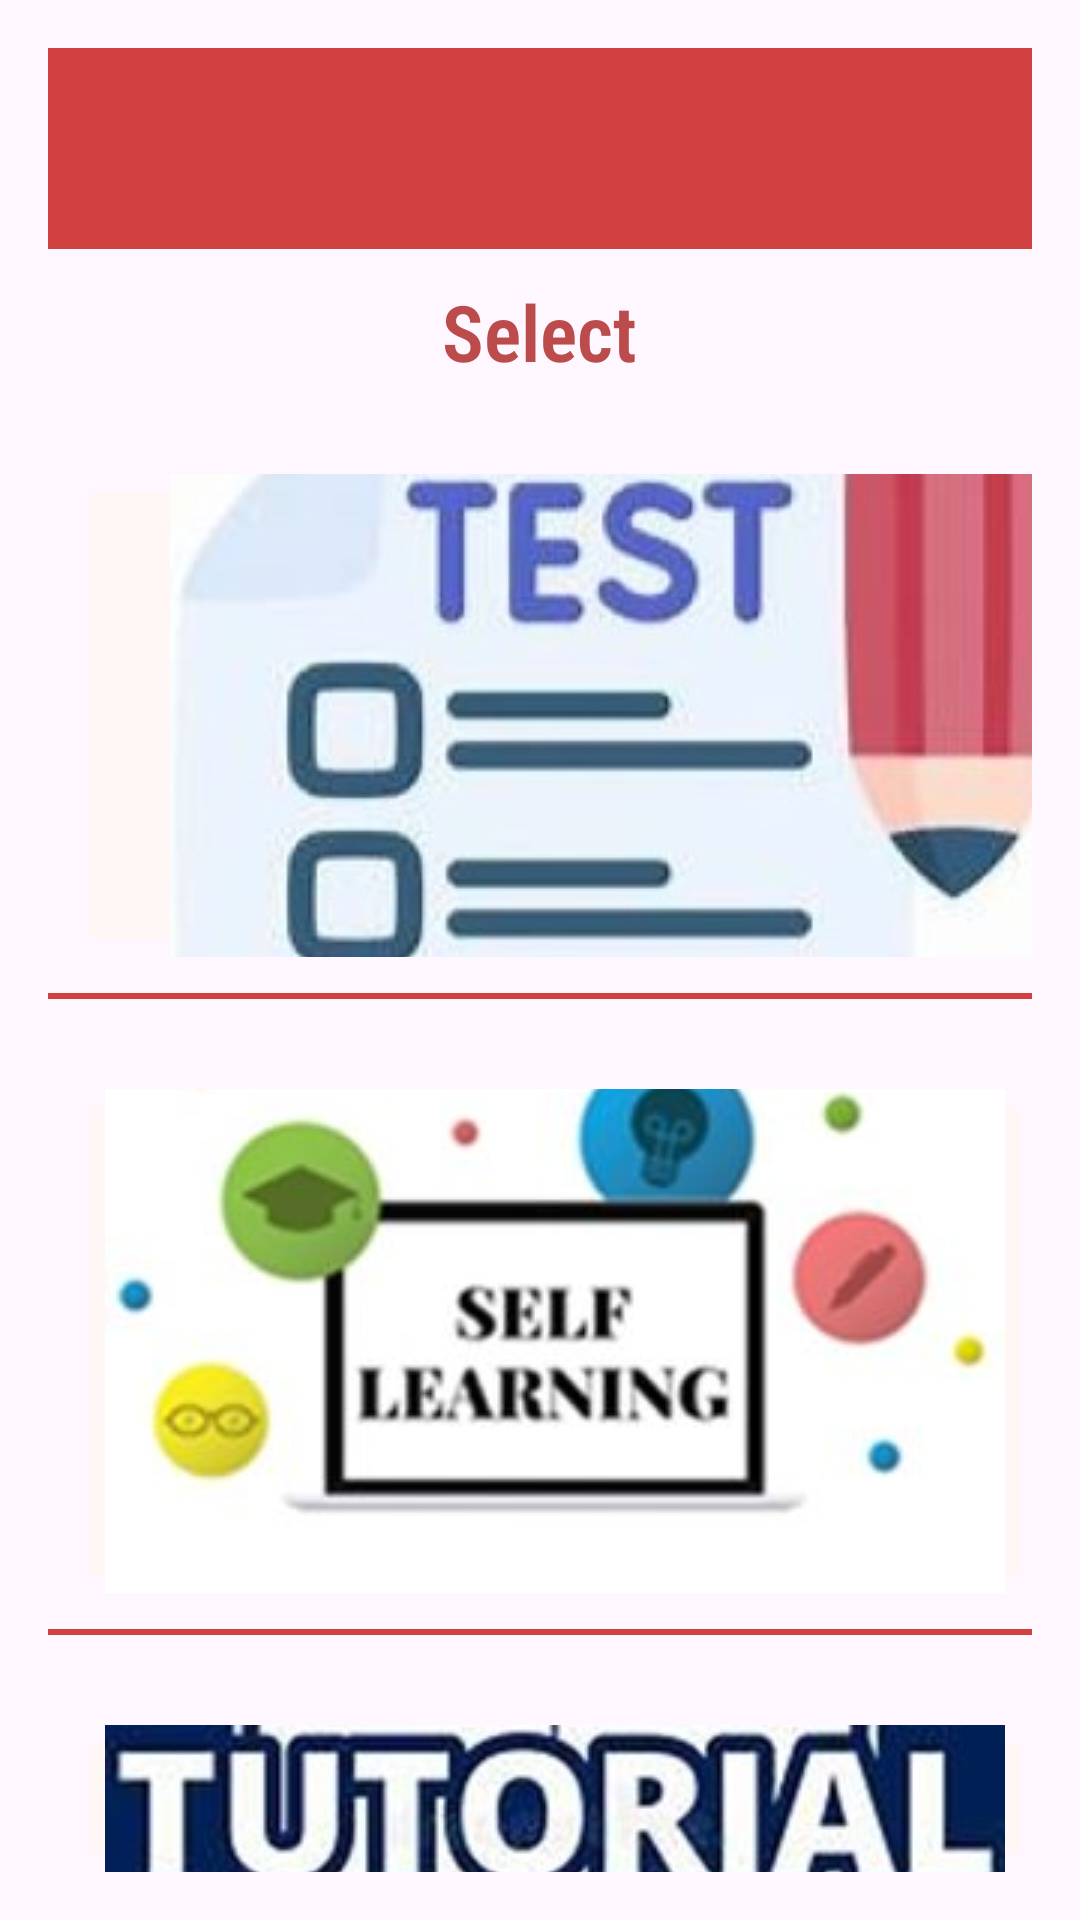

The Android layout XML behind this screen, and the referenced resources:
<!-- AndroidManifest.xml: application theme Theme.ITBS2 -->
<!-- res/layout/activity_goto_web.xml -->
<?xml version="1.0" encoding="utf-8"?>
<androidx.drawerlayout.widget.DrawerLayout
    xmlns:android="http://schemas.android.com/apk/res/android"
    xmlns:tools="http://schemas.android.com/tools"
    xmlns:app="http://schemas.android.com/apk/res-auto"
    android:id="@+id/drawerLayout"
    android:layout_width="match_parent"
    android:layout_height="match_parent"
    tools:context=".gotoWeb">

    
    <LinearLayout
        android:layout_width="match_parent"
        android:layout_height="match_parent"
        android:orientation="vertical"
        android:padding="16dp">

        
        <include
            layout="@layout/toolbar"/>

        
        <TextView
            android:layout_width="wrap_content"
            android:layout_height="wrap_content"
            android:text="Select"
            android:layout_gravity="center"
            android:layout_marginTop="10dp"
            android:textSize="26sp"
            android:textColor="#BC4C4C"
            android:textStyle="bold"
            android:fontFamily="sans-serif-condensed-light"/>

        
        <LinearLayout
            android:layout_width="match_parent"
            android:layout_height="wrap_content"
            android:orientation="vertical"
            android:layout_marginTop="30dp">

            

            
            <ImageButton
                android:id="@+id/attempttest"
                android:layout_width="361dp"
                android:layout_height="161dp"
                android:layout_marginStart="10dp"
                android:backgroundTint="#FFF6F6"
                android:contentDescription="ICT"
                android:src="@drawable/attempttest" />

            <View
                android:layout_width="match_parent"
                android:layout_height="2dp"
                android:layout_marginTop="12dp"
                android:background="@color/my_primary"/>

            

            
            <ImageButton
                android:id="@+id/selfLearning"
                android:layout_width="wrap_content"
                android:layout_height="168dp"
                android:layout_marginStart="10dp"
                android:layout_marginTop="30dp"
                android:backgroundTint="#FFF6F6"
                android:contentDescription="Self Learning"
                android:src="@drawable/selflearning" />

            <View
                android:layout_width="match_parent"
                android:layout_height="2dp"
                android:layout_marginTop="12dp"
                android:background="@color/my_primary"/>

            <ImageButton
                android:id="@+id/BOOK"
                android:layout_width="wrap_content"
                android:layout_height="wrap_content"
                android:layout_marginStart="10dp"
                android:layout_marginTop="30dp"
                android:backgroundTint="#FFF6F6"
                android:contentDescription="Tutoring"
                android:src="@drawable/booktutorial" />
        </LinearLayout>

    </LinearLayout>

    
    <RelativeLayout
        android:layout_width="300dp"
        android:layout_height="match_parent"
        android:background="@color/white"
        android:layout_gravity="start">

        <include
            layout="@layout/nav_drawer"/>

    </RelativeLayout>

</androidx.drawerlayout.widget.DrawerLayout>
<!-- res/layout/toolbar.xml (included above) -->
<?xml version="1.0" encoding="utf-8"?>
<LinearLayout
    xmlns:android="http://schemas.android.com/apk/res/android"
    android:orientation="horizontal"
    android:layout_width="match_parent"
    android:layout_height="wrap_content"
    android:padding="20dp"
    android:id="@+id/toolbar"
    android:background="@color/my_primary"
    android:layout_gravity="center_vertical">

    <ImageView
        android:layout_width="wrap_content"
        android:layout_height="wrap_content"
        android:id="@+id/menu"
        android:src="@drawable/menu"/>

    <TextView
        android:layout_width="0dp"
        android:layout_height="wrap_content"
        android:layout_weight="1"
        android:textSize="20sp"
        android:layout_marginStart="12dp"
        android:textColor="@color/white"/>
</LinearLayout>
<!-- res/layout/nav_drawer.xml (included above) -->
<?xml version="1.0" encoding="utf-8"?>
<LinearLayout
    xmlns:android="http://schemas.android.com/apk/res/android"
    android:orientation="vertical"
    android:background="@drawable/drawer_border"
    android:layout_width="match_parent"
    android:layout_height="match_parent">

    <LinearLayout
        android:layout_width="match_parent"
        android:layout_height="176dp"
        android:orientation="vertical"
        android:gravity="bottom"
        android:padding="16dp"
        android:background="@drawable/header_bgk"
        android:theme="@style/ThemeOverlay.AppCompat.Dark">

        <ImageView
            android:layout_width="124dp"
            android:layout_height="103dp"
            android:src="@drawable/spulogo" />

        <TextView
            android:layout_width="wrap_content"
            android:layout_height="wrap_content"
            android:text="information@spu.ac.za"
            android:textColor="@color/white"
            android:layout_marginBottom="16dp"/>

    </LinearLayout>

    <LinearLayout
        android:layout_width="wrap_content"
        android:layout_height="wrap_content"
        android:id="@+id/dashboard"
        android:layout_marginStart="12dp"
        android:layout_marginTop="50dp"
        android:orientation="horizontal">

        <TextView
            android:layout_width="wrap_content"
            android:layout_height="wrap_content"
            android:textColor="@color/my_primary"
            android:text="Dashboard"
            android:textSize="19sp"
            android:drawableLeft="@drawable/dashboard"
            android:drawablePadding="8dp"/>

    </LinearLayout>

    <View
        android:layout_width="match_parent"
        android:layout_height="1dp"
        android:layout_marginTop="12dp"
        android:background="@color/my_primary"/>

    <LinearLayout
        android:layout_width="wrap_content"
        android:layout_height="wrap_content"
        android:id="@+id/send_feedback"
        android:layout_marginStart="12dp"
        android:layout_marginTop="50dp"
        android:orientation="horizontal">

        <TextView
            android:layout_width="wrap_content"
            android:layout_height="wrap_content"
            android:textColor="@color/my_primary"
            android:text="Send Feedback"
            android:textSize="20sp"
            android:drawableLeft="@drawable/feedback"
            android:drawablePadding="8dp"/>

    </LinearLayout>

    <View
        android:layout_width="match_parent"
        android:layout_height="1dp"
        android:layout_marginTop="12dp"
        android:background="@color/my_primary"/>

    <LinearLayout
        android:layout_width="wrap_content"
        android:layout_height="wrap_content"
        android:id="@+id/logout"
        android:layout_marginStart="12dp"
        android:layout_marginTop="50dp"
        android:orientation="horizontal">


        <TextView
            android:layout_width="wrap_content"
            android:layout_height="wrap_content"
            android:textColor="@color/my_primary"
            android:text="Log out"
            android:textSize="20sp"
            android:drawableLeft="@drawable/log_out"
            android:drawablePadding="8dp"/>

    </LinearLayout>


    <View
        android:layout_width="match_parent"
        android:layout_height="1dp"
        android:layout_marginTop="12dp"
        android:background="@color/my_primary"/>

</LinearLayout>
<!-- resources referenced by this layout -->
<resources>
  <color name="my_primary">#D14141</color>
  <color name="white">#FFFFFFFF</color>
  <!-- drawable attempttest: jpg bitmap (drawable, 11448 bytes) -->
  <!-- drawable booktutorial: jpg bitmap (drawable, 15477 bytes) -->
  <!-- drawable dashboard (drawable) -->
  <vector xmlns:android="http://schemas.android.com/apk/res/android" android:height="24dp" android:tint="#BA2525" android:viewportHeight="24" android:viewportWidth="24" android:width="24dp">
        
      <path android:fillColor="@android:color/white" android:pathData="M3,13h8L11,3L3,3v10zM3,21h8v-6L3,15v6zM13,21h8L21,11h-8v10zM13,3v6h8L21,3h-8z"/>
      
  </vector>
  <!-- drawable drawer_border (drawable) -->
  <?xml version="1.0" encoding="utf-8"?>
  <shape xmlns:android="http://schemas.android.com/apk/res/android"
     android:shape="rectangle">
  
      <stroke
          android:width="2dp"
          android:color="@color/my_primary"/>
  
  </shape>
  <!-- drawable feedback (drawable) -->
  <vector xmlns:android="http://schemas.android.com/apk/res/android" android:height="24dp" android:tint="#BA2525" android:viewportHeight="24" android:viewportWidth="24" android:width="24dp">
        
      <path android:fillColor="@android:color/white" android:pathData="M20,2L4,2c-1.1,0 -1.99,0.9 -1.99,2L2,22l4,-4h14c1.1,0 2,-0.9 2,-2L22,4c0,-1.1 -0.9,-2 -2,-2zM13,14h-2v-2h2v2zM13,10h-2L11,6h2v4z"/>
      
  </vector>
  <!-- drawable header_bgk (drawable) -->
  <?xml version="1.0" encoding="utf-8"?>
  <shape xmlns:android="http://schemas.android.com/apk/res/android"
      android:shape="rectangle">
  
      <gradient
          android:startColor="@color/my_primary"
          android:centerColor="@color/my_primary"
          android:endColor="#E6CAC8"/>
  
      <stroke
          android:width="2dp"
          android:color="@color/my_primary"/>
  
  </shape>
  <!-- drawable log_out (drawable) -->
  <vector xmlns:android="http://schemas.android.com/apk/res/android" android:autoMirrored="true" android:height="24dp" android:tint="#BB2C2C" android:viewportHeight="24" android:viewportWidth="24" android:width="24dp">
        
      <path android:fillColor="@android:color/white" android:pathData="M10.09,15.59L11.5,17l5,-5 -5,-5 -1.41,1.41L12.67,11H3v2h9.67l-2.58,2.59zM19,3H5c-1.11,0 -2,0.9 -2,2v4h2V5h14v14H5v-4H3v4c0,1.1 0.89,2 2,2h14c1.1,0 2,-0.9 2,-2V5c0,-1.1 -0.9,-2 -2,-2z"/>
      
  </vector>
  <!-- drawable selflearning: jpg bitmap (drawable, 7534 bytes) -->
  <!-- drawable spulogo: png bitmap (drawable, 32157 bytes) -->
  <style name="Theme.ITBS2" parent="Base.Theme.ITBS2" />
  <style name="Base.Theme.ITBS2" parent="Theme.Material3.DayNight.NoActionBar">
          
          <item name="android:statusBarColor">@color/my_primary</item>
          
      </style>
</resources>
